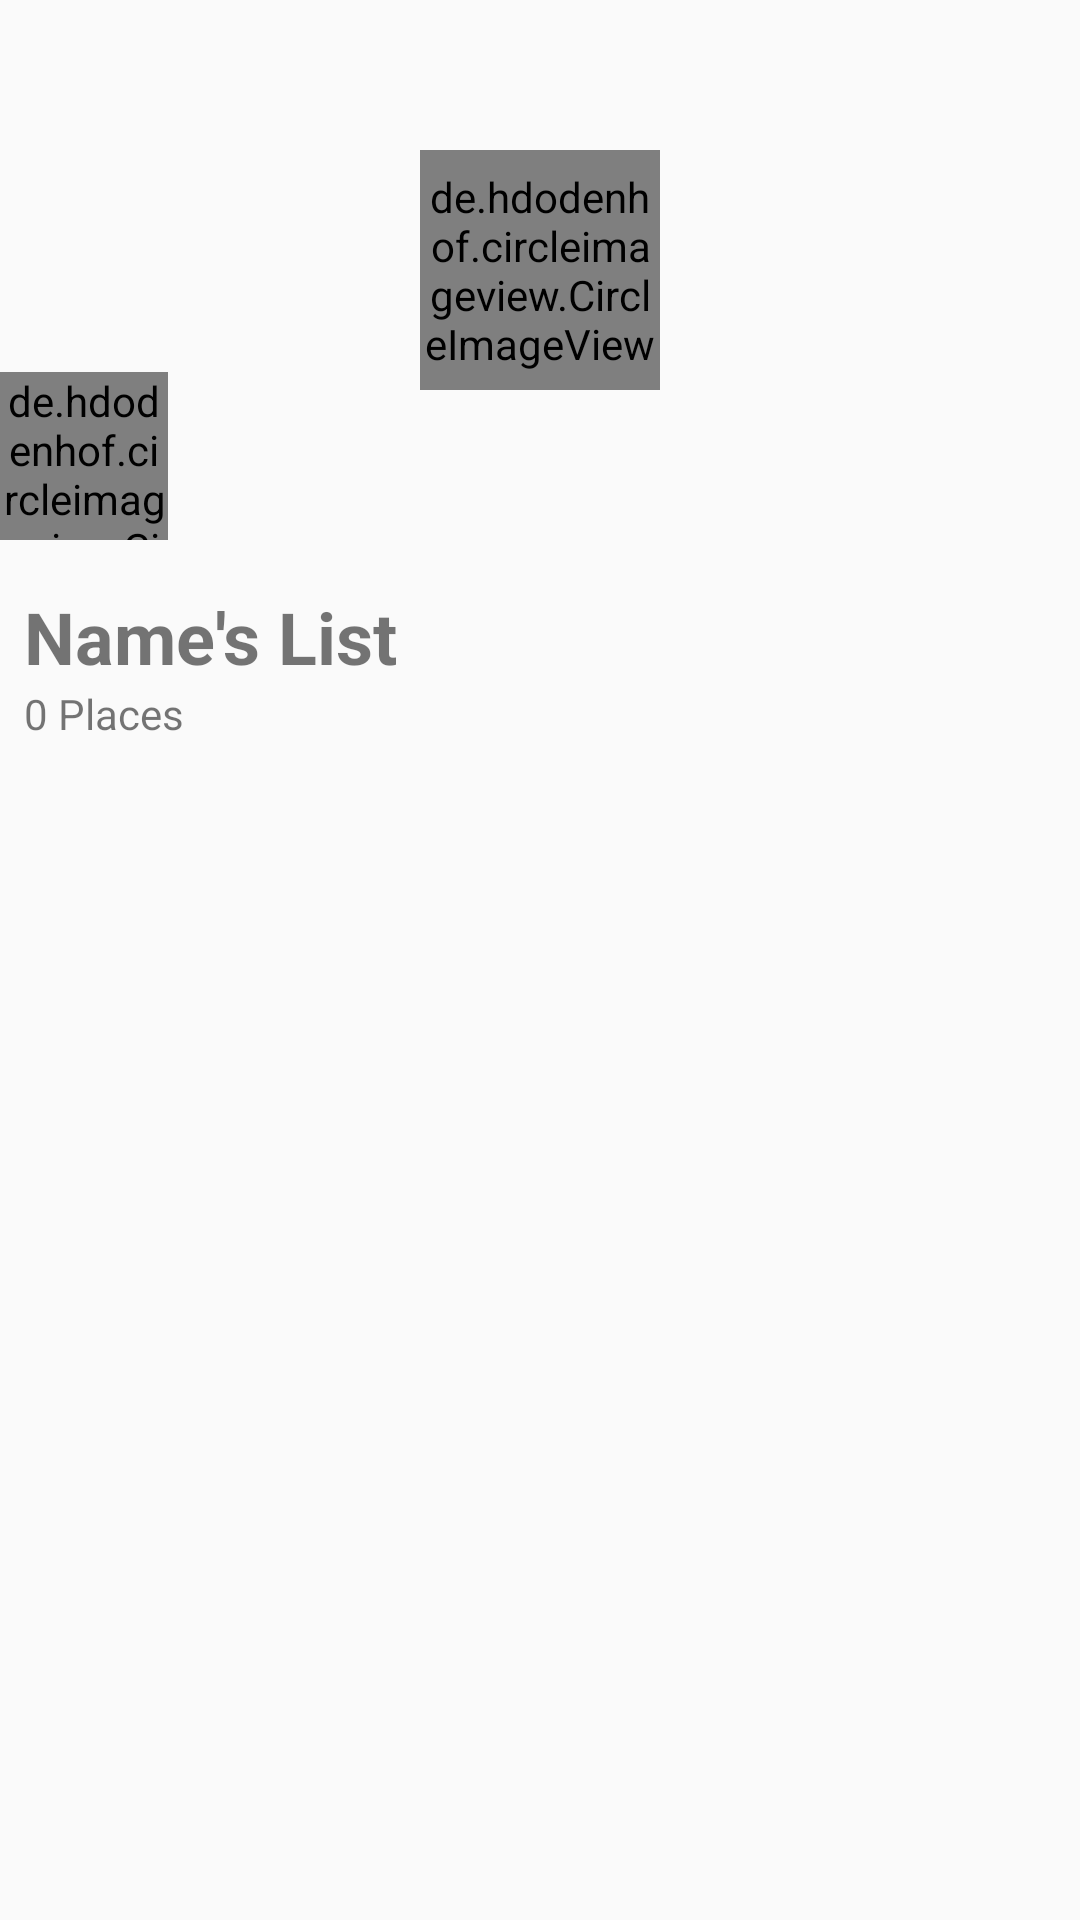

This screen was rendered from an Android layout file. Write that file and the resources it references.
<!-- AndroidManifest.xml: application theme AppTheme.NoActionBar -->
<!-- res/layout/activity_detail_list.xml -->
<?xml version="1.0" encoding="utf-8"?>
<LinearLayout xmlns:android="http://schemas.android.com/apk/res/android"
    android:orientation="vertical" android:layout_width="match_parent"
    android:layout_height="match_parent">

    <RelativeLayout
        android:layout_width="match_parent"
        android:layout_height="wrap_content">
        <LinearLayout
            android:layout_width="match_parent"
            android:layout_height="80dp"
            android:orientation="horizontal"
            android:id="@+id/ll1">
            <ImageView
                android:layout_width="0dp"
                android:layout_weight="1"
                android:layout_height="match_parent"
                android:src="@drawable/placeholder"
                android:scaleType="centerCrop"/>
            <ImageView
                android:layout_width="0dp"
                android:layout_height="match_parent"
                android:layout_weight="1"
                android:scaleType="centerCrop"
                android:src="@drawable/placeholder"/>
        </LinearLayout>
        <LinearLayout
            android:layout_width="match_parent"
            android:layout_height="80dp"
            android:orientation="horizontal"
            android:layout_below="@+id/ll1">
            <ImageView
                android:layout_width="0dp"
                android:layout_weight="1"
                android:layout_height="match_parent"
                android:src="@drawable/placeholder"
                android:scaleType="centerCrop"/>
            <ImageView
                android:layout_width="0dp"
                android:layout_height="match_parent"
                android:layout_weight="1"
                android:scaleType="centerCrop"
                android:src="@drawable/placeholder"/>
        </LinearLayout>
        <de.hdodenhof.circleimageview.CircleImageView
            android:layout_width="80dp"
            android:layout_height="80dp"
            android:layout_centerInParent="true"
            android:id="@+id/iconList"
            android:src="@drawable/ic_newlist8"
            />
        <de.hdodenhof.circleimageview.CircleImageView
            android:layout_width="56dp"
            android:layout_height="56dp"
            android:src="@drawable/sample_avatar"
            android:id="@+id/cvAvatar"
            android:layout_marginTop="124dp"/>

    </RelativeLayout>
    <TextView
        android:layout_width="wrap_content"
        android:layout_height="wrap_content"
        android:text="Name's List"
        android:textSize="24sp"
        android:textStyle="bold"
        android:layout_marginTop="16dp"
        android:layout_marginLeft="8dp"
        android:id="@+id/tvListName"/>
    <TextView
        android:layout_width="wrap_content"
        android:layout_height="wrap_content"
        android:text="0 Places"
        android:layout_marginLeft="8dp"
        android:id="@+id/tvNumberPlace"/>
    <android.support.v7.widget.RecyclerView
        android:layout_width="match_parent"
        android:layout_height="wrap_content"
        android:layout_margin="8dp"
        android:id="@+id/rvList">
    </android.support.v7.widget.RecyclerView>
</LinearLayout>
<!-- resources referenced by this layout -->
<resources>
  <style name="AppTheme.NoActionBar" parent="Theme.AppCompat.Light.NoActionBar">
          
          <item name="colorPrimary">@color/colorPrimary</item>
          <item name="colorPrimaryDark">@color/colorPrimaryDark</item>
          <item name="colorAccent">@color/colorAccent</item>
      </style>
  <color name="colorPrimary">@color/googleRed</color>
  <color name="colorPrimaryDark">@color/material_red_900</color>
  <color name="colorAccent">#3cba54</color>
  <color name="googleRed">#db3236</color>
  <color name="material_red_900">#B71C1C</color>
</resources>
